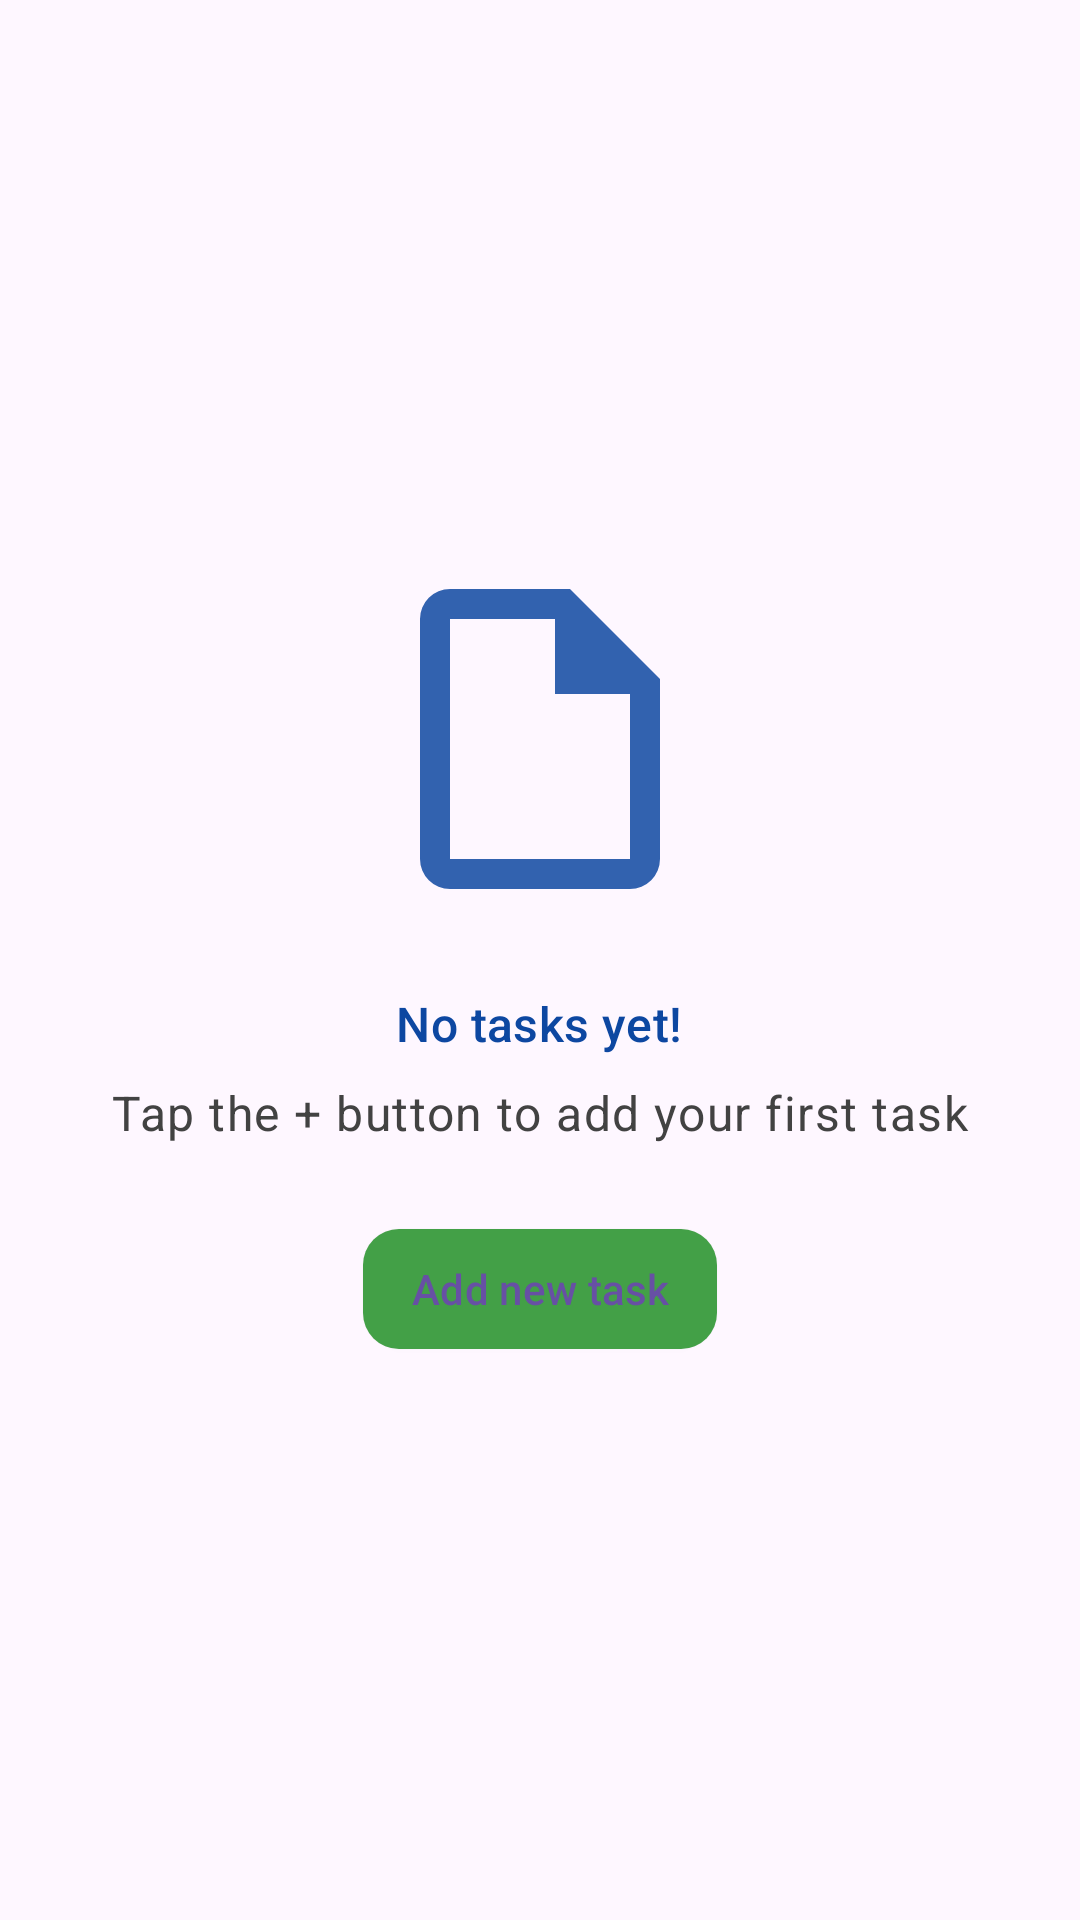

This screen was rendered from an Android layout file. Write that file and the resources it references.
<!-- AndroidManifest.xml: application theme Theme.SmartToDo -->
<!-- res/layout/layout_empty_state.xml -->
<?xml version="1.0" encoding="utf-8"?>
<LinearLayout xmlns:android="http://schemas.android.com/apk/res/android"
    xmlns:app="http://schemas.android.com/apk/res-auto"
    android:layout_width="match_parent"
    android:layout_height="match_parent"
    android:gravity="center"
    android:orientation="vertical"
    android:padding="32dp">

    <ImageView
        android:id="@+id/empty_state_image"
        android:layout_width="120dp"
        android:layout_height="120dp"
        android:layout_marginBottom="24dp"
        android:alpha="0.85"
        android:src="@drawable/ic_task_list"
        android:contentDescription="@string/no_tasks_title"
        app:tint="@color/colorPrimary" />

    <TextView
        android:id="@+id/empty_state_title"
        android:layout_width="wrap_content"
        android:layout_height="wrap_content"
        android:text="@string/no_tasks_title"
        android:textAppearance="@style/TextAppearance.App.Headline5"
        android:textColor="@color/colorPrimary" />

    <TextView
        android:id="@+id/empty_state_subtitle"
        android:layout_width="wrap_content"
        android:layout_height="wrap_content"
        android:layout_marginTop="8dp"
        android:text="@string/no_tasks_subtitle"
        android:textAppearance="@style/TextAppearance.App.Body1"
        android:textColor="@color/colorOnSurfaceVariant" />

    <com.google.android.material.button.MaterialButton
        android:id="@+id/buttonEmptyAdd"
        style="@style/Widget.App.Button.Elevated"
        android:layout_width="wrap_content"
        android:layout_height="wrap_content"
        android:layout_marginTop="24dp"
        android:text="@string/add_task"
        app:backgroundTint="@color/colorSecondary"
        app:icon="@drawable/ic_add"
        app:iconTint="@color/white" />

</LinearLayout>
<!-- resources referenced by this layout -->
<resources>
  <color name="colorOnSurfaceVariant">@color/textMuted</color>
  <color name="colorPrimary">@color/deepBlue</color>
  <color name="colorSecondary">@color/accentGreen</color>
  <color name="white">#FFFFFF</color>
  <string name="add_task">Add new task</string>
  <string name="no_tasks_subtitle">Tap the + button to add your first task</string>
  <string name="no_tasks_title">No tasks yet!</string>
  <style name="TextAppearance.App.Body1" parent="TextAppearance.Material3.BodyLarge" />
  <style name="TextAppearance.App.Headline5" parent="TextAppearance.Material3.TitleMedium" />
  <style name="Widget.App.Button.Elevated" parent="Widget.Material3.Button.ElevatedButton">
          <item name="cornerRadius">12dp</item>
          <item name="android:paddingLeft">16dp</item>
          <item name="android:paddingRight">16dp</item>
          <item name="android:paddingTop">10dp</item>
          <item name="android:paddingBottom">10dp</item>
      </style>
  <color name="textMuted">#424242</color>
  <color name="deepBlue">#0D47A1</color>
  <color name="accentGreen">#43A047</color>
  <color name="colorOnPrimary">#FFFFFF</color>
  <color name="colorOnSecondary">#FFFFFF</color>
  <color name="colorTertiary">@color/deepBlueLight</color>
  <color name="colorOnTertiary">#FFFFFF</color>
  <color name="colorBackground">@color/offWhite</color>
  <color name="colorSurface">@color/offWhite</color>
  <color name="colorOnSurface">@color/textBlack</color>
  <color name="colorSurfaceVariant">@color/offWhiteAlt</color>
  <color name="colorError">#D50000</color>
  <color name="colorOnError">#FFFFFF</color>
  <color name="ripple_light">#20000000</color>
  <style name="Widget.App.Card.Elevated" parent="Widget.Material3.CardView.Elevated">
          <item name="cardCornerRadius">12dp</item>
          <item name="cardElevation">4dp</item>
      </style>
  <style name="Widget.App.Chip.Modern" parent="Widget.Material3.Chip.Filter">
          <item name="chipCornerRadius">8dp</item>
          <item name="android:textSize">14sp</item>
          <item name="android:textColor">?attr/colorOnSurface</item>
          <item name="chipStrokeWidth">1dp</item>
      </style>
  <color name="deepBlueDark">#062F6E</color>
  <color name="offWhite">#F8F9FA</color>
  <style name="TextAppearance.App.Headline1" parent="TextAppearance.Material3.HeadlineLarge" />
  <style name="TextAppearance.App.Headline2" parent="TextAppearance.Material3.HeadlineMedium" />
  <style name="TextAppearance.App.Headline3" parent="TextAppearance.Material3.HeadlineSmall" />
  <style name="TextAppearance.App.Headline4" parent="TextAppearance.Material3.TitleLarge" />
  <style name="TextAppearance.App.Headline6" parent="TextAppearance.Material3.TitleSmall" />
  <style name="TextAppearance.App.Subtitle1" parent="TextAppearance.Material3.BodyLarge" />
  <style name="TextAppearance.App.Subtitle2" parent="TextAppearance.Material3.BodyMedium" />
  <style name="TextAppearance.App.Body2" parent="TextAppearance.Material3.BodyMedium" />
  <style name="TextAppearance.App.Caption" parent="TextAppearance.Material3.LabelMedium" />
  <style name="TextAppearance.App.Button" parent="TextAppearance.Material3.LabelLarge" />
  <style name="TextAppearance.App.Overline" parent="TextAppearance.Material3.LabelSmall" />
  <color name="deepBlueLight">#1976D2</color>
  <color name="textBlack">#000000</color>
  <color name="offWhiteAlt">#F1F3F5</color>
  <style name="Widget.App.BottomSheet" parent="Widget.Material3.BottomSheet">
          <item name="shapeAppearance">@style/ShapeAppearance.App.LargeComponent</item>
      </style>
  <style name="ShapeAppearance.App.MediumComponent" parent="ShapeAppearance.Material3.MediumComponent">
          <item name="cornerSize">12dp</item>
      </style>
  <style name="ShapeAppearance.App.LargeComponent" parent="ShapeAppearance.Material3.LargeComponent">
          <item name="cornerFamily">rounded</item>
          <item name="cornerSize">16dp</item>
      </style>
</resources>
